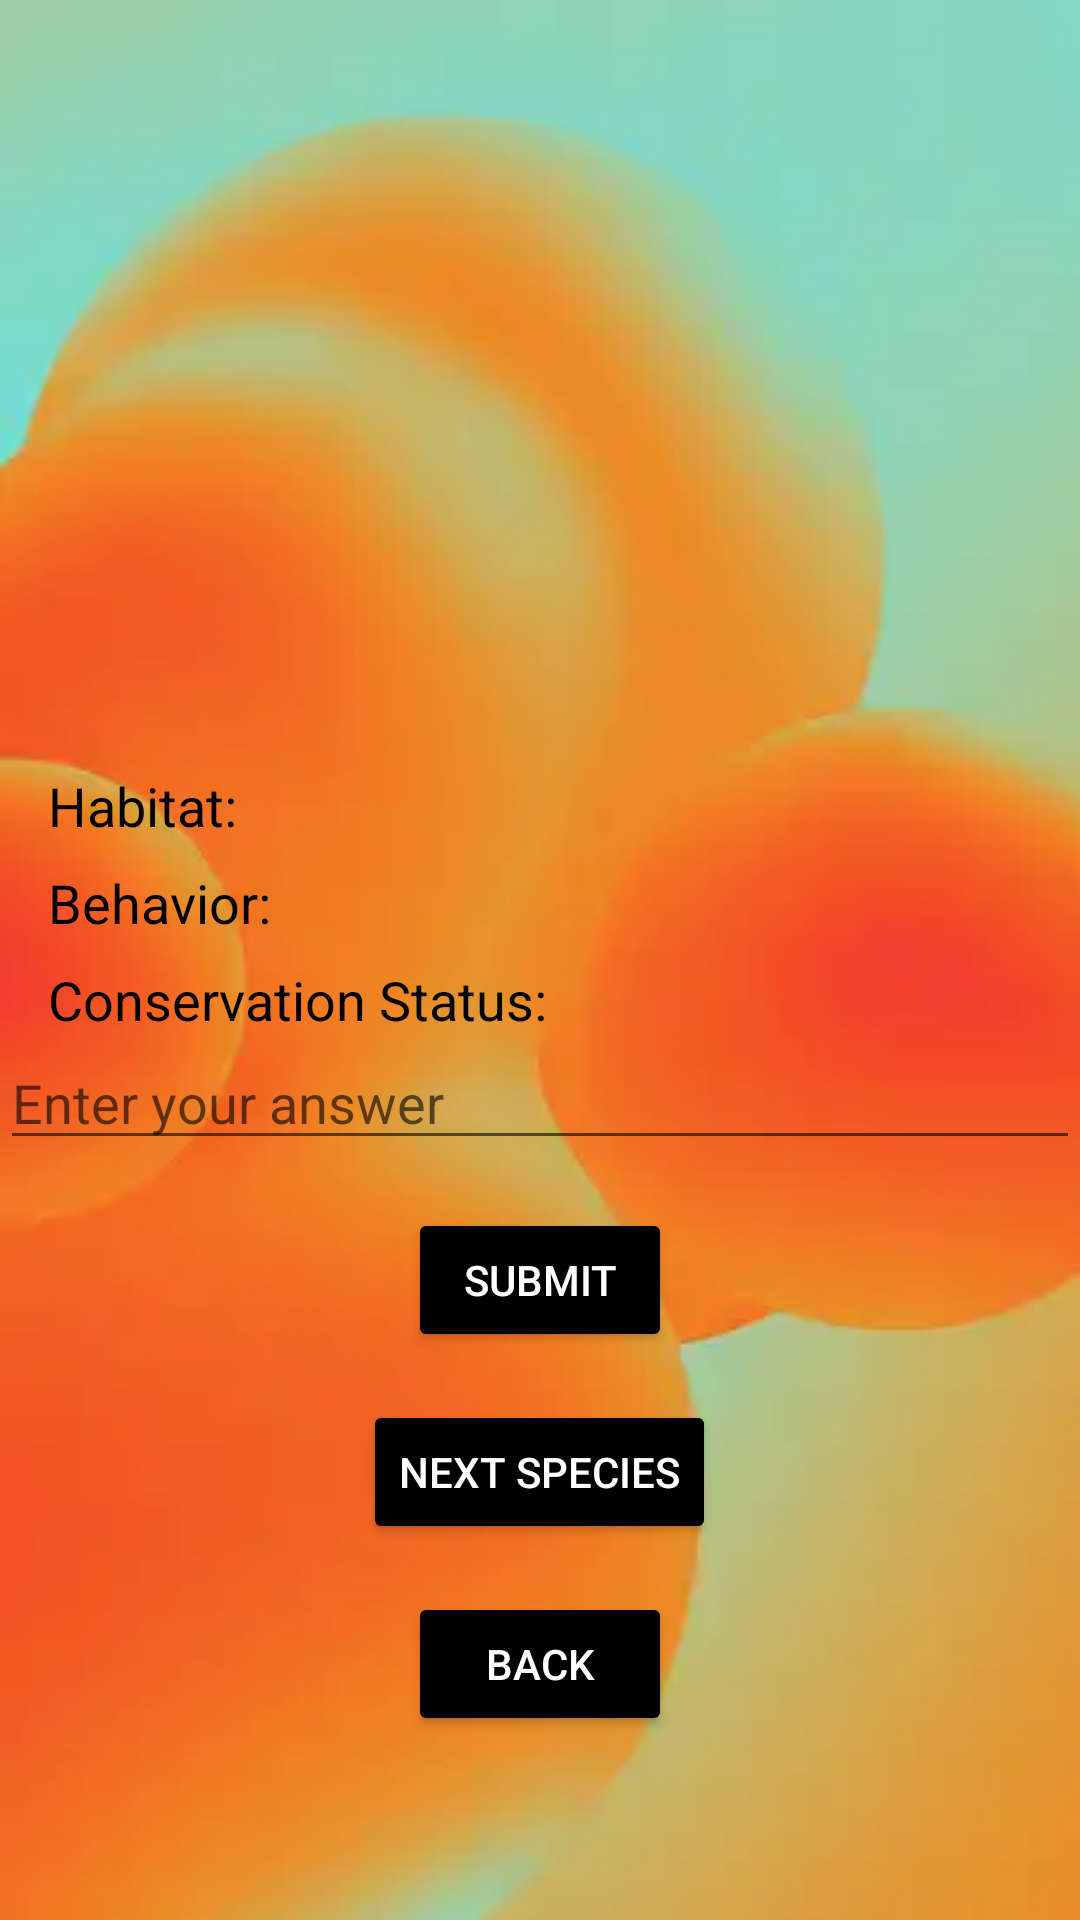

Produce the Android XML layout that renders to this screen, including the resource entries it uses.
<!-- AndroidManifest.xml: application theme Theme.FloraFauna -->
<!-- res/layout/activity_identify_species.xml -->
<?xml version="1.0" encoding="utf-8"?>
<ScrollView xmlns:android="http://schemas.android.com/apk/res/android"
    android:layout_width="match_parent"
    android:layout_height="match_parent"
    android:background="@drawable/bgg"
    android:orientation="vertical">

    <LinearLayout
        android:layout_width="match_parent"
        android:layout_height="wrap_content"
        android:orientation="vertical">

        <ImageView
            android:id="@+id/speciesImageView"
            android:layout_width="match_parent"
            android:layout_height="200dp"
            android:scaleType="centerCrop"
            android:src="@drawable/ic_launcher_background" />
        <TextView
            android:id="@+id/speciesNameTextView"
            android:layout_width="wrap_content"
            android:layout_height="wrap_content"
            android:textSize="18sp"
            android:textStyle="bold"
            android:layout_marginTop="16dp"
            android:layout_marginStart="16dp"/>
        <TextView
            android:id="@+id/habitatTextView"
            android:layout_width="wrap_content"
            android:layout_height="wrap_content"
            android:text="Habitat: "
            android:textColor="@color/black"
            android:textSize="18sp"
            android:layout_marginTop="16dp"
            android:layout_marginStart="16dp"/>

        <TextView
            android:id="@+id/behaviorTextView"
            android:layout_width="wrap_content"
            android:layout_height="wrap_content"
            android:text="Behavior: "
            android:textColor="@color/black"
            android:textSize="18sp"
            android:layout_marginTop="8dp"
            android:layout_marginStart="16dp"/>

        <TextView
            android:id="@+id/conservationTextView"
            android:layout_width="wrap_content"
            android:layout_height="wrap_content"
            android:text="Conservation Status: "
            android:textColor="@color/black"
            android:textSize="18sp"
            android:layout_marginTop="8dp"
            android:layout_marginStart="16dp"/>

        <EditText
            android:id="@+id/userAnswerEditText"
            android:layout_width="match_parent"
            android:layout_height="wrap_content"
            android:hint="Enter your answer"
            android:textColor="@color/black"
            android:inputType="text"/>

        <Button
            android:id="@+id/submitButton"
            android:layout_width="wrap_content"
            android:layout_height="wrap_content"
            android:text="Submit"
            android:textColor="@color/white"
            android:backgroundTint="@color/black"
            android:layout_gravity="center_horizontal"
            android:layout_marginTop="16dp"/>

        <Button
            android:id="@+id/nextButton"
            android:layout_width="wrap_content"
            android:layout_height="wrap_content"
            android:text="Next Species"
            android:textColor="@color/white"
            android:backgroundTint="@color/black"
            android:layout_gravity="center_horizontal"
            android:layout_marginTop="16dp"/>

        <Button
            android:id="@+id/backButton"
            android:layout_width="wrap_content"
            android:layout_height="wrap_content"
            android:text="Back"
            android:textColor="@color/white"
            android:backgroundTint="@color/black"
            android:layout_gravity="center_horizontal"
            android:layout_marginTop="16dp"/>

        <TextView
            android:id="@+id/resultTextView"
            android:layout_width="wrap_content"
            android:layout_height="wrap_content"
            android:textSize="18sp"
            android:textColor="@color/custom_red"
        android:layout_marginTop="16dp"
       android:layout_gravity="center_horizontal"/>

    </LinearLayout>

</ScrollView>
<!-- resources referenced by this layout -->
<resources>
  <color name="black">#FF000000</color>
  <color name="custom_red">#FF0000</color>
  <color name="white">#FFFFFFFF</color>
  <!-- drawable bgg: jpeg bitmap (drawable, 8476 bytes) -->
  <style name="Theme.FloraFauna" parent="Theme.MaterialComponents.DayNight.NoActionBar">
          
          <item name="colorPrimary">@color/purple_500</item>
          <item name="colorPrimaryVariant">@color/purple_700</item>
          <item name="colorOnPrimary">@color/white</item>
          
          <item name="colorSecondary">@color/teal_200</item>
          <item name="colorSecondaryVariant">@color/teal_700</item>
          <item name="colorOnSecondary">@color/black</item>
          
          <item name="android:statusBarColor">?attr/colorPrimaryVariant</item>
          
      </style>
  <color name="purple_500">#FF6200EE</color>
  <color name="purple_700">#FF3700B3</color>
  <color name="teal_200">#FF03DAC5</color>
  <color name="teal_700">#FF018786</color>
</resources>
